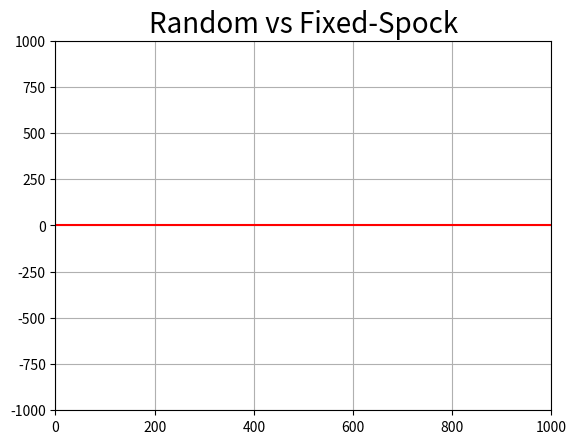

This chart was generated by the following Python code:
# https://matplotlib.org/stable/users/explain/animations/animations.html
# https://www.geeksforgeeks.org/how-to-create-animations-in-python/
from matplotlib import pyplot as plt
from matplotlib.animation import FuncAnimation
from matplotlib.artist import Artist
import numpy as np
import random

moves_dic = {1:'Rock', 2:'Paper', 3:'Scissors', 4:'Lizard', 5:'Spock'}
gestures = {
    "Rock": {"wins": ["Scissors", "Lizard"], "winning_points": 1, "losing_points": -1},
    "Paper": {"wins": ["Rock", "Spock"], "winning_points": 2, "losing_points": -2},
    "Scissors": {"wins": ["Paper", "Lizard"], "winning_points": 3, "losing_points": -3},
    "Lizard": {"wins": ["Spock", "Paper"], "winning_points": 4, "losing_points": -4},
    "Spock": {"wins": ["Scissors", "Rock"], "winning_points": 5, "losing_points": -5}
}

tick_time = 20
frame_list = []
scores = [0, 0]
palette = ['blue', 'red', 'green', 'darkorange', 'maroon', 'black']

def generate_animation(player1_moves, player2_moves, title_str, tick_time):

	round_num = len(player1_moves)
	
	figure, ax = plt.subplots() # figsize=(16,8)
	plt.title(title_str, fontsize = 20)
	plt.axhline(y=0, color='r', linestyle='-')
	# Setting limits for x and y axis
	ax.set_xlim(0, round_num)
	ax.set_ylim(-round_num, round_num)
	# Since plotting a single graph
	line,  = ax.plot(0, 0) 
	
	# how many ticks
	
	ticks, score_dif = [], []

	def animation_function(i):
		global frame_list, score1, score2
		
		action01 = player1_moves[i]
		action02 = player2_moves[i]
		s1, s2 = 0, 0
		if action02 in gestures[action01]['wins']:
			s1 = gestures[action01]['winning_points']
			s2 = gestures[action02]['losing_points']
		elif action01 in gestures[action02]['wins']:
			s1 = gestures[action01]['losing_points']
			s2 = gestures[action02]['winning_points']
		scores[0] += s1
		scores[1] += s2 
		s1 = "+" + str(s1) if s1>0 else str(s1)
		s2 = "+" + str(s2) if s2>0 else str(s2)
		
		
		for f in frame_list: Artist.remove(f)
		# actions 
		f1 = plt.text(round(0.1*round_num), round(0.5*round_num), action01, fontsize = 20, color='maroon')
		f2 = plt.text(round(0.8*round_num), round(0.5*round_num), action02, fontsize = 20, color='maroon')
		f3 = plt.text(round(0.5*round_num), round(0.5*round_num), "vs", fontsize = 20, color='darkorange')
		# winning/losing scores
		f4 = plt.text(round(0.2*round_num), round(0.65*round_num), s1, fontsize = 15, color='red')
		f5 = plt.text(round(0.9*round_num), round(0.65*round_num), s2, fontsize = 15, color='red')
		# cumulative scores
		f6 = plt.text(round(0.1*round_num), round(0.8*round_num), "P 1: "+str(scores[0]), fontsize = 15, color='purple')
		f7 = plt.text(round(0.8*round_num), round(0.8*round_num), "P 2: "+str(scores[1]), fontsize = 15, color='purple')
		# round number
		f8 = plt.text(round(0.4*round_num), round(0.8*round_num), "Round: " + str(i+1), fontsize = 15, color='blue')
		
		ticks.append(i)
		score_dif.append(scores[0] - scores[1])
		line.set_xdata(ticks)
		line.set_ydata(score_dif)
		
		if i+1==round_num: 
			win_msg = "player 1 win!" if scores[0]>scores[1] else "player 2 win!"
			f9 = plt.text(round(0.25*round_num), round(0.3*round_num), win_msg, fontsize = 30, color='red')
			frame_list = [f1, f2, f3, f4, f5, f6, f7, f8, f9]
		else:
			frame_list = [f1, f2, f3, f4, f5, f6, f7, f8]
		return line,
	
	# fargs = (frame_list, scores),
	animation = FuncAnimation(figure,
							  func = animation_function,
							  frames = np.arange(0, round_num, 1), 
							  interval = tick_time,
							  repeat = False)
	plt.grid() 
	plt.show()
	return



round_num = 1000
player1_moves = []
player2_moves = []
for i in range(round_num): player1_moves.append( moves_dic[random.randint(1, 5)] )
for i in range(round_num): player2_moves.append( moves_dic[5] )
title_str = "Random vs Fixed-Spock"
generate_animation(player1_moves, player2_moves, title_str, tick_time)
